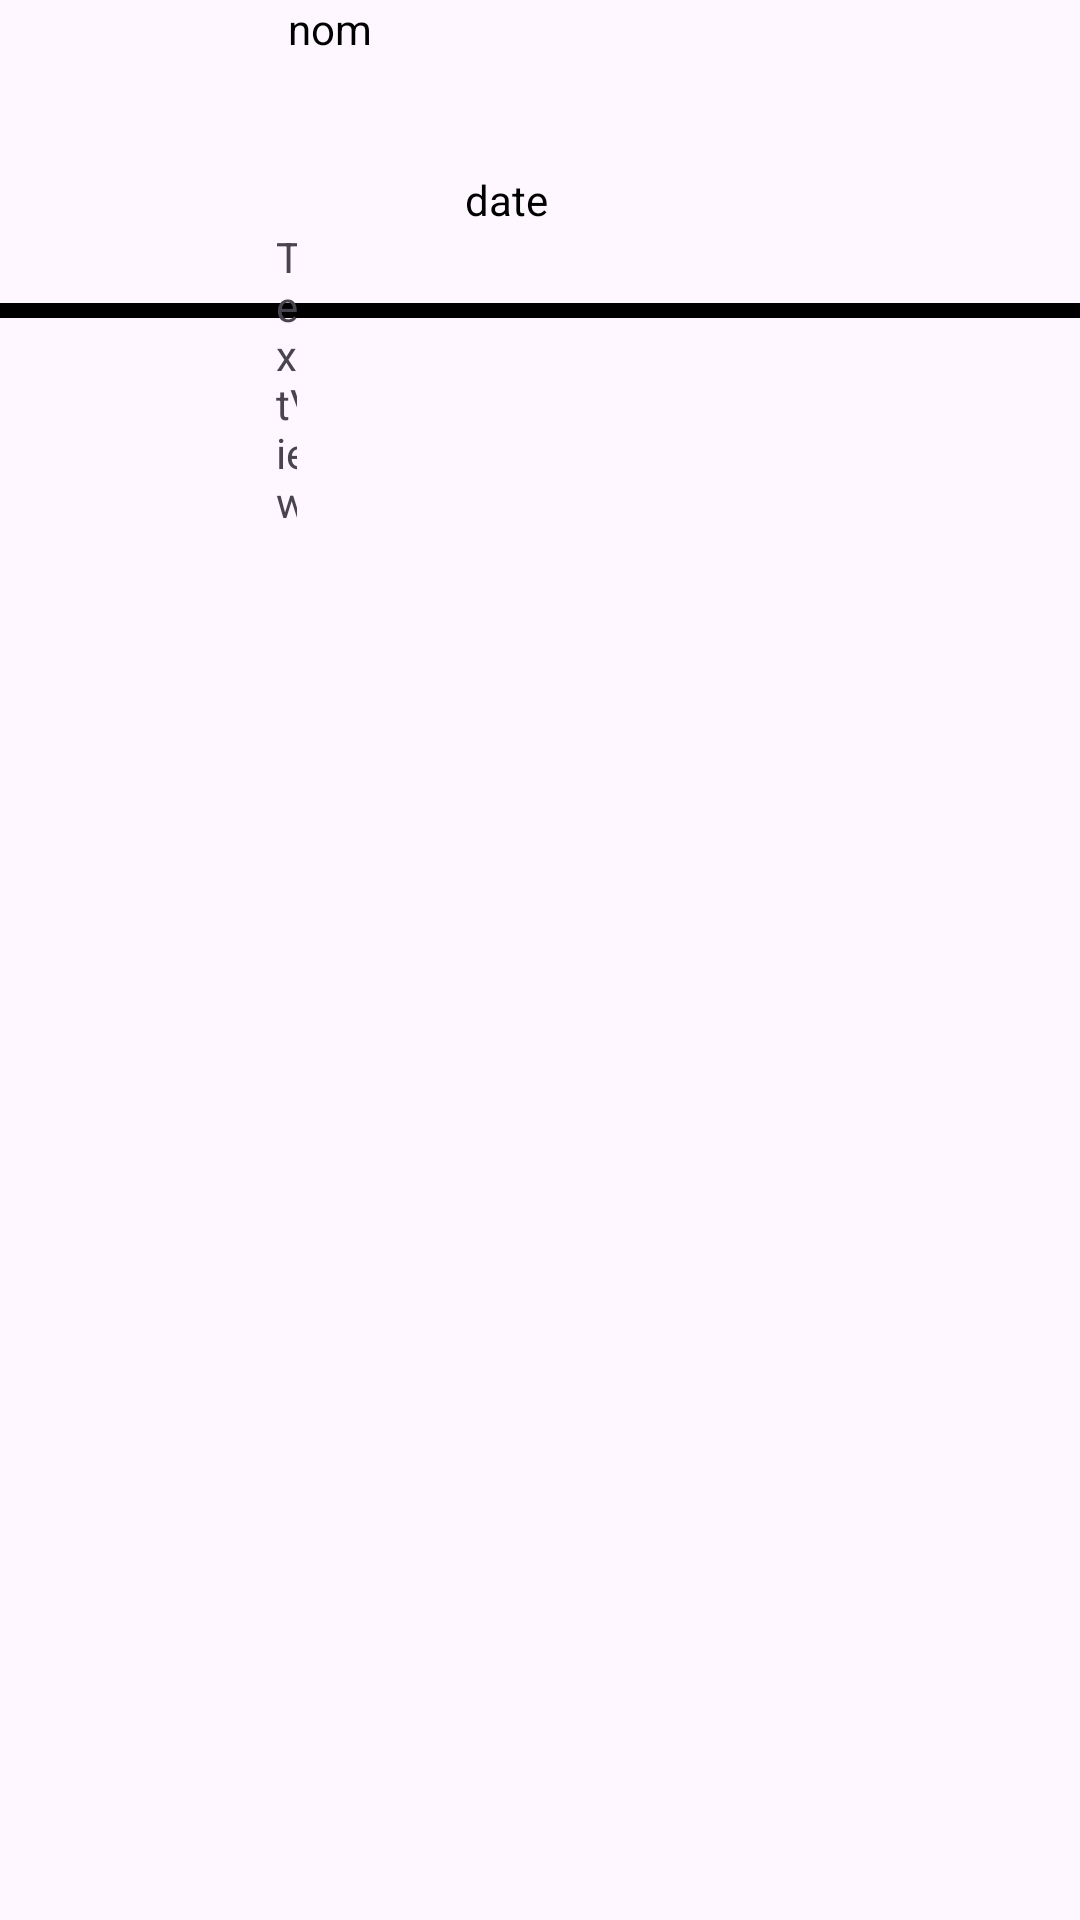

This screen was rendered from an Android layout file. Write that file and the resources it references.
<!-- AndroidManifest.xml: application theme Theme.Controleproject -->
<!-- res/layout/itemview.xml -->
<?xml version="1.0" encoding="utf-8"?>
<RelativeLayout xmlns:android="http://schemas.android.com/apk/res/android"
    xmlns:app="http://schemas.android.com/apk/res-auto"
    xmlns:tools="http://schemas.android.com/tools"
    android:layout_width="match_parent"
    android:layout_marginTop="2dp"
    android:layout_height="wrap_content">

    <TextView
        android:id="@+id/nom"
        android:layout_width="wrap_content"
        android:layout_height="wrap_content"
        android:layout_marginBottom="20dp"
        android:layout_marginLeft="5dp"
        android:layout_toEndOf="@id/image"
        android:text="nom"
        android:textColor="@color/black"/>

    <TextView
        android:id="@+id/prenom"
        android:layout_width="wrap_content"
        android:layout_height="wrap_content"
        android:layout_marginStart="5dp"
        android:layout_marginLeft="5dp"
        android:layout_toEndOf="@id/nom"
        android:text=""
        android:textColor="@color/black" />

    <TextView
        android:id="@+id/dateDeNaissance"
        android:layout_width="wrap_content"
        android:layout_height="wrap_content"
        android:layout_below="@+id/nom"
        android:layout_marginStart="64dp"
        android:layout_marginLeft="5dp"
        android:layout_marginTop="18dp"
        android:layout_toEndOf="@id/image"
        android:text="date"
        android:textColor="@color/black" />

    <LinearLayout
        android:layout_width="match_parent"
        android:layout_height="5dp"
        android:layout_below="@+id/image"
        android:layout_marginTop="5dp"
        android:background="@color/black"
        ></LinearLayout>

    <ImageView
        android:id="@+id/image"
        android:layout_width="91dp"
        android:layout_height="96dp"
        tools:srcCompat="@tools:sample/avatars" />

    <TextView
        android:id="@+id/service"
        android:layout_width="wrap_content"
        android:layout_height="wrap_content"
        android:layout_below="@id/dateDeNaissance"
        android:layout_alignParentStart="true"
        android:layout_alignParentEnd="true"
        android:layout_marginStart="92dp"
        android:layout_marginEnd="261dp"
        android:layout_marginBottom="82dp"
        android:text="TextView" />

</RelativeLayout>
<!-- resources referenced by this layout -->
<resources>
  <style name="Theme.Controleproject" parent="Base.Theme.Controleproject" />
  <style name="Base.Theme.Controleproject" parent="Theme.Material3.DayNight.NoActionBar">
          
          
      </style>
  <!-- not gathered from this repository: default colours our renderer supplied (Android Studio template values) -->
  <color name="black">#FF000000</color>
</resources>
